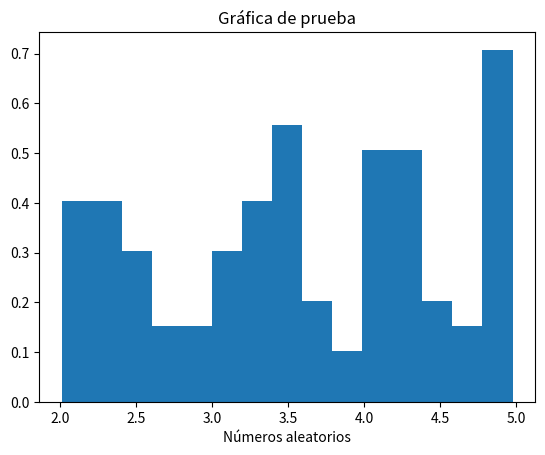
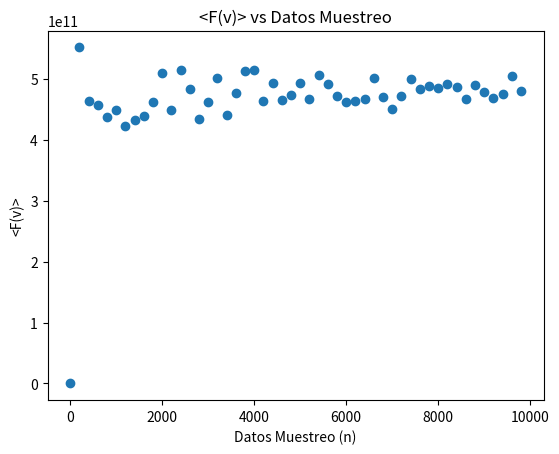

Generate these figures, in order, with matplotlib:
# -*- coding: utf-8 -*-
"""Monte Carlo.ipynb

Automatically generated by Colaboratory.

Original file is located at
    https://colab.research.google.com/<link-removed>
"""

#Importación de librerías
import numpy as np
import random as rd
from matplotlib import pyplot as plt

R= 8.31446261815324 #Constante de los gases [J/mol K]
T = 300 #Temperatura [K]
M= 0.016 #Masa molar del oxígeno
A = (M/2*np.pi*R*T)**(3/2)

#Función para generar un número aleatorio
def num_ale(min,max):
    #min: Límite inferior de integración
    #máx: Límita superior de integración
    ch = rd.uniform(min,max)
    return ch

#Comprobación de la función para generar un número aleatorio e impresión de expresión matemática
num_ale(1,3)
print(f"Valor de expresión matemática hallada (np.log(100)/(np.log(2))+1): {np.log(100)/(np.log(2))+1}")

#Generación de gráfica de prueba (Histograma)
a =2
b = 5
x = [num_ale(a,b) for i in range(100)]
plt.hist(x,bins=15, density =True)
plt.title("Gráfica de prueba")
plt.xlabel("Números aleatorios")
plt.savefig("Gráfica de prueba.png")

#Definición de Función de distribución de velocidades de Maxwell (Se agrega un factor cuadrático de la velocidad)
def f(v):
    return 4*np.pi*A*(v**2)*np.exp(-M*v**2/(2*R*T))

#Definición de método de integral Monte Carlo
def integral_montecarlo(n):
    #n:Número de muestras
    c_inf = 0  #c_inf: Cota inferior
    c_sup = 10000 #c_sup:Cota superior
    suma_n = 0 #suma_n: Suma de las muestras
    for i in range(n):
        r = num_ale(c_inf, c_sup)
        suma_n += f(r)
    promedio = float(suma_n/n)
    return (c_sup-c_inf)*promedio

#Impresión de resultados (Integral y velocidad rms para el oxígeno)
n = 1000
int_mc = integral_montecarlo(n)
print (f"\nEl valor de la integral es: {int_mc}")
v_rms = np.sqrt(int_mc)
print(f"\nLa velocidad del oxígeno en forma monoatómica es: {v_rms} m/s")

#Generación de datos para gráfica de muestreo
list_int =[]
rango_muestreo = range(1,10000,200)
for n in rango_muestreo:
    list_int.append(integral_montecarlo(n))

#Gráfica de muestreos
plt.figure()
plt.scatter(rango_muestreo,list_int)
plt.xlabel("Datos Muestreo (n)")
plt.ylabel("<F(v)>")
plt.title("<F(v)> vs Datos Muestreo")
plt.savefig("Gráfica de muestreos.png")
plt.show()

"""#Análisis de resultados"""

print("Es claro que el análisis para la gráfica de prueba no se tendrá en cuenta al tratarse de una prueba. Por otro lado, para la gráfica de '<F(v)> vs Datos Muestreo' se ve una dispersión notable en los datos, debido a los números aleatorios generados por la libreria Random. Aún así, se logra obtener la velocidad rms del oxígeno el cual posee un gran valor teniendo en cuenta el factor cuadrático de la velocidad que no fue agregado en clase. En conclusión, se obtiene un valor alto para la velocidad.")